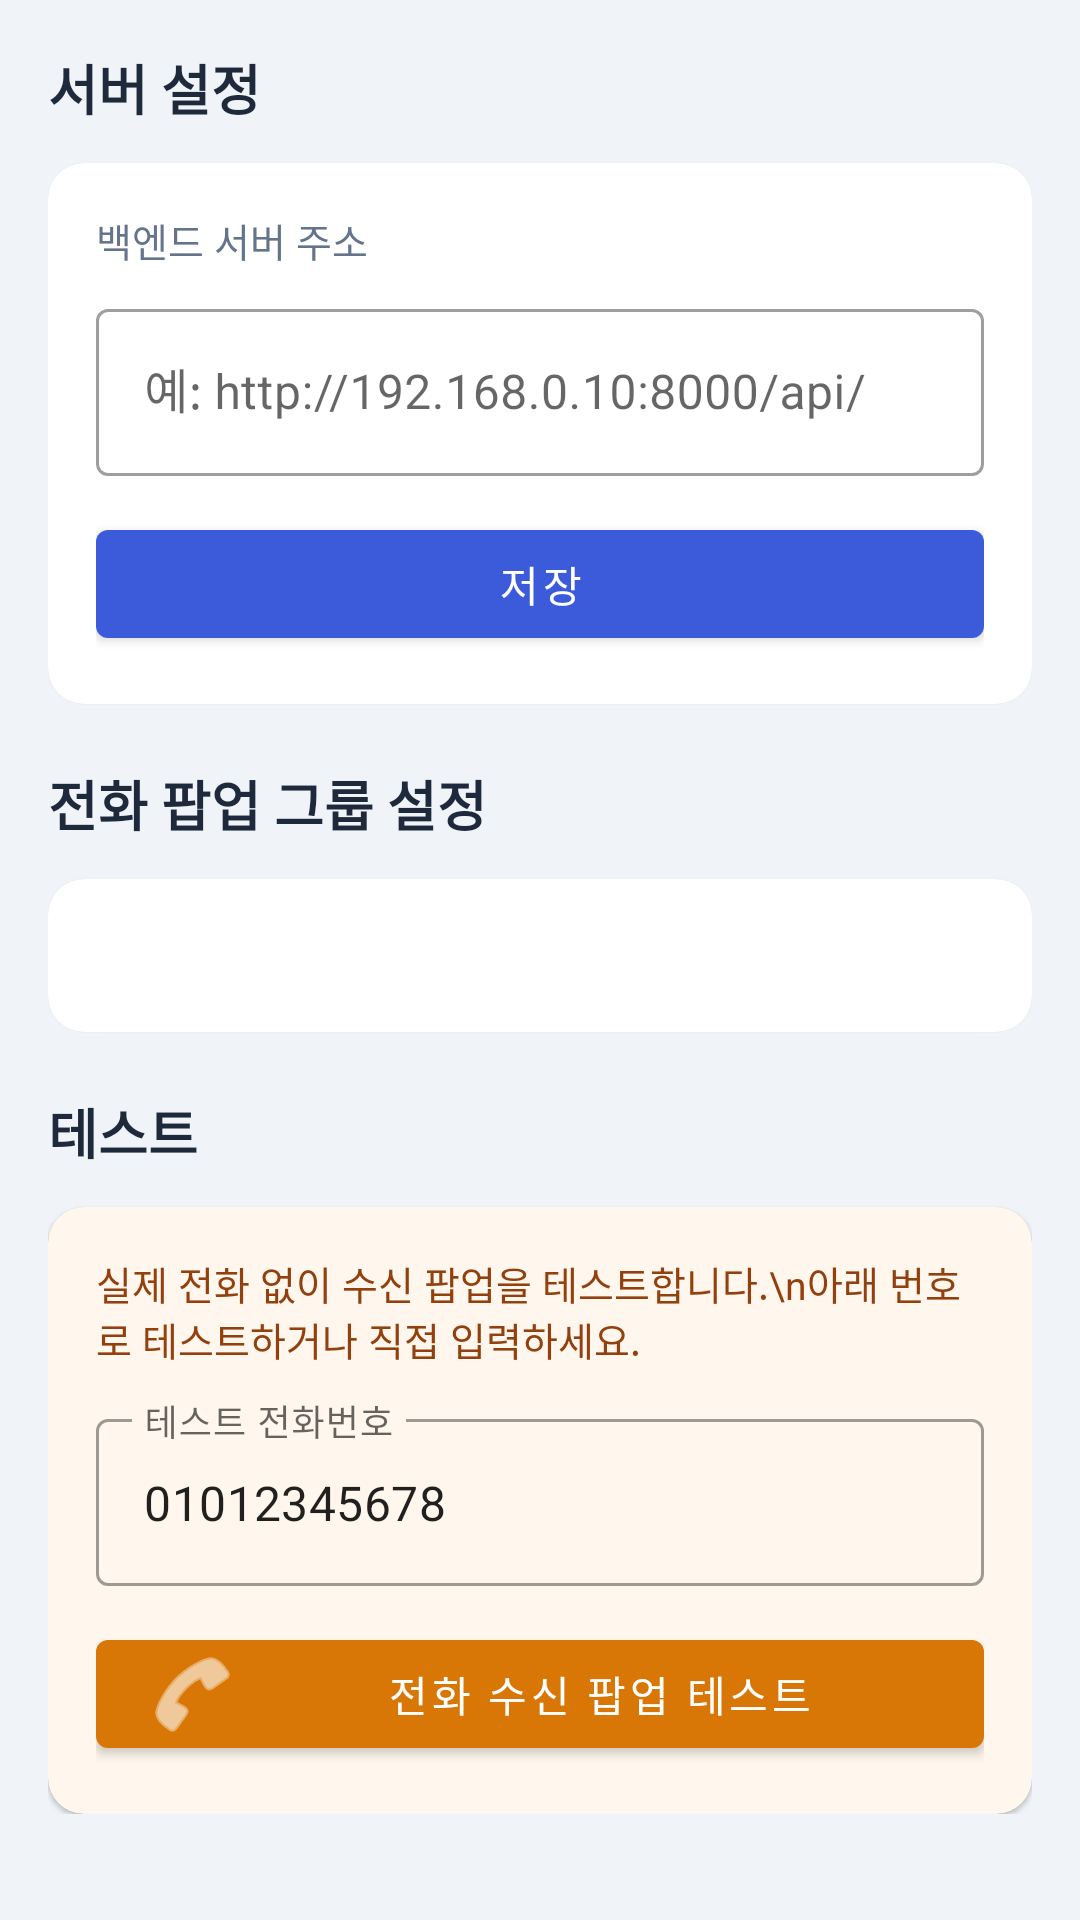

Here is an Android app screen rendered from its layout file. Give the layout XML and the strings, colors and styles it references.
<!-- AndroidManifest.xml: application theme Theme.CSEP -->
<!-- res/layout/fragment_settings.xml -->
<?xml version="1.0" encoding="utf-8"?>
<ScrollView
    xmlns:android="http://schemas.android.com/apk/res/android"
    xmlns:app="http://schemas.android.com/apk/res-auto"
    android:layout_width="match_parent"
    android:layout_height="match_parent"
    android:background="#F0F4F8">

    <LinearLayout
        android:layout_width="match_parent"
        android:layout_height="wrap_content"
        android:orientation="vertical"
        android:padding="16dp">

        <TextView
            android:layout_width="wrap_content"
            android:layout_height="wrap_content"
            android:text="서버 설정"
            android:textSize="18sp"
            android:textStyle="bold"
            android:textColor="#1E293B"
            android:layout_marginBottom="12dp"/>

        <com.google.android.material.card.MaterialCardView
            android:layout_width="match_parent"
            android:layout_height="wrap_content"
            app:cardCornerRadius="12dp"
            android:layout_marginBottom="20dp">

            <LinearLayout
                android:layout_width="match_parent"
                android:layout_height="wrap_content"
                android:orientation="vertical"
                android:padding="16dp">

                <TextView
                    android:layout_width="wrap_content"
                    android:layout_height="wrap_content"
                    android:text="백엔드 서버 주소"
                    android:textSize="13sp"
                    android:textColor="#64748B"
                    android:layout_marginBottom="8dp"/>

                <com.google.android.material.textfield.TextInputLayout
                    android:layout_width="match_parent"
                    android:layout_height="wrap_content"
                    android:hint="예: http://192.168.0.10:8000/api/"
                    style="@style/Widget.MaterialComponents.TextInputLayout.OutlinedBox"
                    android:layout_marginBottom="12dp">
                    <com.google.android.material.textfield.TextInputEditText
                        android:id="@+id/et_server_url"
                        android:layout_width="match_parent"
                        android:layout_height="wrap_content"
                        android:inputType="textUri"/>
                </com.google.android.material.textfield.TextInputLayout>

                <com.google.android.material.button.MaterialButton
                    android:id="@+id/btn_save_url"
                    android:layout_width="match_parent"
                    android:layout_height="48dp"
                    android:text="저장"/>

            </LinearLayout>
        </com.google.android.material.card.MaterialCardView>

        <TextView
            android:layout_width="wrap_content"
            android:layout_height="wrap_content"
            android:text="전화 팝업 그룹 설정"
            android:textSize="18sp"
            android:textStyle="bold"
            android:textColor="#1E293B"
            android:layout_marginBottom="12dp"/>

        <com.google.android.material.card.MaterialCardView
            android:layout_width="match_parent"
            android:layout_height="wrap_content"
            app:cardCornerRadius="12dp"
            android:layout_marginBottom="20dp">

            <LinearLayout
                android:layout_width="match_parent"
                android:layout_height="wrap_content"
                android:orientation="vertical"
                android:padding="16dp">

                <TextView
                    android:id="@+id/tv_ignore_group_info"
                    android:layout_width="match_parent"
                    android:layout_height="wrap_content"
                    android:textSize="14sp"
                    android:textColor="#475569"
                    android:lineSpacingExtra="4dp"/>

            </LinearLayout>
        </com.google.android.material.card.MaterialCardView>

        
        <TextView
            android:layout_width="wrap_content"
            android:layout_height="wrap_content"
            android:text="테스트"
            android:textSize="18sp"
            android:textStyle="bold"
            android:textColor="#1E293B"
            android:layout_marginBottom="12dp"/>

        <com.google.android.material.card.MaterialCardView
            android:layout_width="match_parent"
            android:layout_height="wrap_content"
            app:cardCornerRadius="12dp"
            app:cardBackgroundColor="#FFF7ED">

            <LinearLayout
                android:layout_width="match_parent"
                android:layout_height="wrap_content"
                android:orientation="vertical"
                android:padding="16dp">

                <TextView
                    android:layout_width="match_parent"
                    android:layout_height="wrap_content"
                    android:text="실제 전화 없이 수신 팝업을 테스트합니다.\n아래 번호로 테스트하거나 직접 입력하세요."
                    android:textSize="13sp"
                    android:textColor="#92400E"
                    android:layout_marginBottom="12dp"/>

                <com.google.android.material.textfield.TextInputLayout
                    android:layout_width="match_parent"
                    android:layout_height="wrap_content"
                    android:hint="테스트 전화번호"
                    style="@style/Widget.MaterialComponents.TextInputLayout.OutlinedBox"
                    android:layout_marginBottom="12dp">
                    <com.google.android.material.textfield.TextInputEditText
                        android:id="@+id/et_test_phone"
                        android:layout_width="match_parent"
                        android:layout_height="wrap_content"
                        android:inputType="phone"
                        android:text="01012345678"/>
                </com.google.android.material.textfield.TextInputLayout>

                <com.google.android.material.button.MaterialButton
                    android:id="@+id/btn_test_call"
                    android:layout_width="match_parent"
                    android:layout_height="48dp"
                    android:text="전화 수신 팝업 테스트"
                    app:icon="@android:drawable/ic_menu_call"
                    app:backgroundTint="#D97706"/>

            </LinearLayout>
        </com.google.android.material.card.MaterialCardView>

    </LinearLayout>
</ScrollView>
<!-- resources referenced by this layout -->
<resources>
  <style name="Theme.CSEP" parent="Theme.MaterialComponents.DayNight.DarkActionBar">
          <item name="colorPrimary">#3B5BDB</item>
          <item name="colorPrimaryVariant">#2A44B8</item>
          <item name="colorOnPrimary">#FFFFFF</item>
          <item name="colorSecondary">#2F9E44</item>
          <item name="colorOnSecondary">#FFFFFF</item>
          <item name="android:statusBarColor">#1A1F2B</item>
      </style>
</resources>
